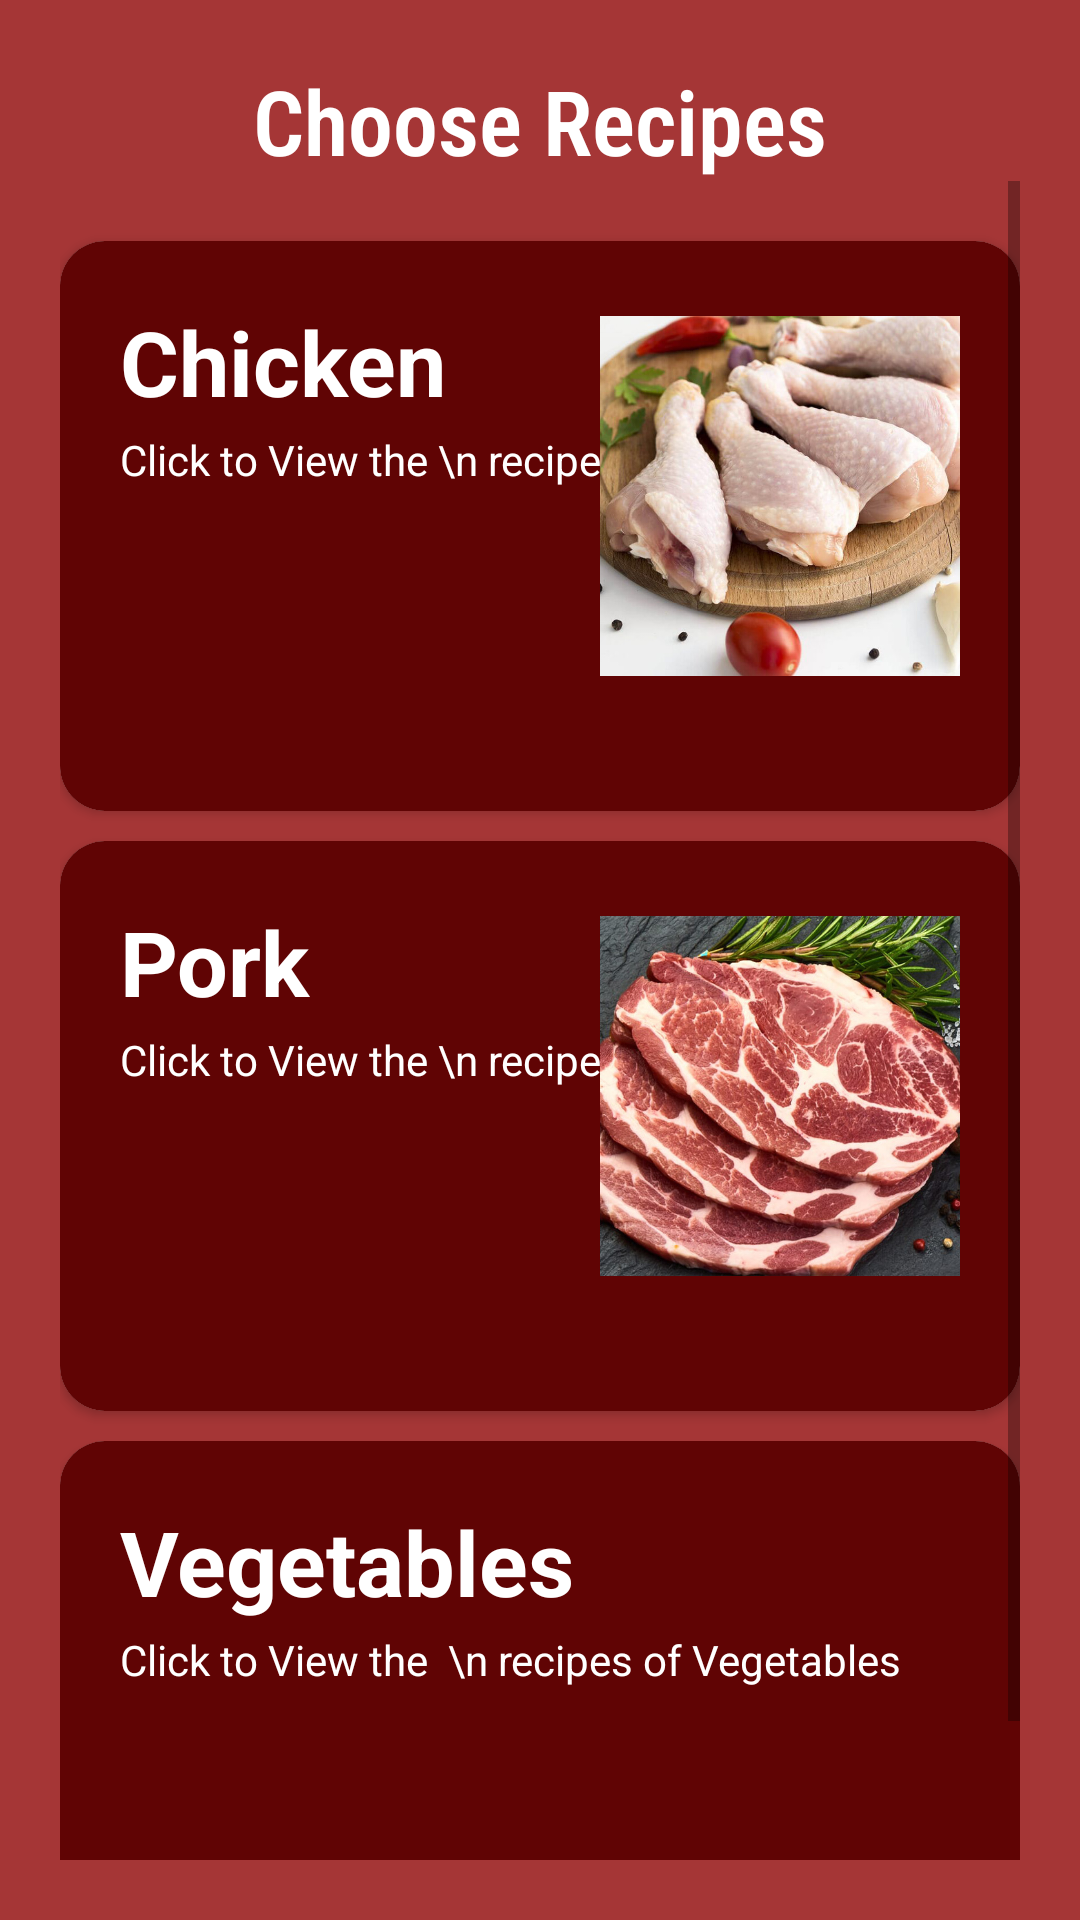

Android layout source for this screen:
<!-- AndroidManifest.xml: application theme Theme.PinoyFoods -->
<!-- res/layout/activity_listofrecipes.xml -->
<?xml version="1.0" encoding="utf-8"?>
<androidx.constraintlayout.widget.ConstraintLayout xmlns:android="http://schemas.android.com/apk/res/android"
    xmlns:app="http://schemas.android.com/apk/res-auto"
    xmlns:tools="http://schemas.android.com/tools"
    android:layout_width="match_parent"
    android:layout_height="match_parent"
    tools:context=".listofrecipes"
    android:padding="20dp"
    android:background="#A53636">


    <LinearLayout
        android:layout_width="match_parent"
        android:layout_height="match_parent"
        android:orientation="vertical">

        <LinearLayout
            android:layout_width="match_parent"
            android:layout_height="wrap_content"
            android:orientation="vertical">

            <TextView
                android:layout_gravity="center"
                android:layout_width="wrap_content"
                android:layout_height="wrap_content"
                android:text="Choose Recipes"
                android:textSize="30dp"
                android:textColor="#FFFFFF"
                android:textStyle="bold"
                android:fontFamily="sans-serif-condensed-light"/>


        </LinearLayout>


        <ScrollView
            android:layout_width="match_parent"
            android:layout_height="match_parent">

            <LinearLayout
                android:layout_width="match_parent"
                android:layout_height="wrap_content"
                android:orientation="vertical">


                <androidx.cardview.widget.CardView
                    android:onClick="chicken"
                    android:layout_width="match_parent"
                    android:layout_height="190dp"
                    app:cardCornerRadius="15dp"
                    android:layout_marginTop="20dp">

                    <RelativeLayout
                        android:layout_width="match_parent"
                        android:layout_height="match_parent"
                        android:background="#600404"
                        android:padding="10dp">

                        <TextView
                            android:id="@+id/t1"
                            android:layout_width="wrap_content"
                            android:layout_height="wrap_content"
                            android:text="Chicken"
                            android:textSize="30sp"
                            android:textColor="#fff"
                            android:textStyle="bold"
                            android:layout_marginTop="10dp"
                            android:layout_marginLeft="10dp"/>

                        <TextView
                            android:layout_below="@+id/t1"
                            android:layout_width="wrap_content"
                            android:layout_height="wrap_content"
                            android:text="Click to View the \n recipes of Meat"
                            android:layout_marginLeft="10dp"
                            android:layout_marginTop="3dp"
                            android:textColor="#ffff"/>


                        <ImageView
                            android:layout_width="120dp"
                            android:layout_height="150dp"
                            android:layout_alignParentRight="true"
                            android:layout_marginRight="10dp"
                            android:maxHeight="100dp"
                            android:src="@drawable/chicken" />

                    </RelativeLayout>

                </androidx.cardview.widget.CardView>

                <androidx.cardview.widget.CardView
                    android:layout_width="match_parent"
                    android:layout_height="190dp"
                    app:cardCornerRadius="15dp"
                    android:layout_marginTop="10dp"
                    android:onClick="pork">

                    <RelativeLayout
                        android:layout_width="match_parent"
                        android:layout_height="match_parent"
                        android:background="#600404"
                        android:padding="10dp">

                        <TextView
                            android:id="@+id/t2"
                            android:layout_width="wrap_content"
                            android:layout_height="wrap_content"
                            android:layout_marginLeft="10dp"
                            android:layout_marginTop="10dp"
                            android:text="Pork"
                            android:textColor="#fff"
                            android:textSize="30sp"
                            android:textStyle="bold" />

                        <TextView
                            android:layout_width="wrap_content"
                            android:layout_height="wrap_content"
                            android:layout_below="@+id/t2"
                            android:layout_marginLeft="10dp"
                            android:layout_marginTop="3dp"
                            android:text="Click to View the \n recipes of Pork"
                            android:textColor="#ffff" />


                        <ImageView
                            android:layout_width="120dp"
                            android:layout_height="150dp"
                            android:layout_alignParentRight="true"
                            android:maxHeight="100dp"
                            android:layout_marginRight="10dp"
                            android:src="@drawable/pork" />

                    </RelativeLayout>

                </androidx.cardview.widget.CardView>

                <androidx.cardview.widget.CardView
                    android:layout_width="match_parent"
                    android:layout_height="190dp"
                    app:cardCornerRadius="15dp"
                    android:layout_marginTop="10dp"
                    android:onClick="vegetables">

                    <RelativeLayout
                        android:layout_width="match_parent"
                        android:layout_height="match_parent"
                        android:background="#600404"
                        android:padding="10dp">

                        <TextView
                            android:id="@+id/t3"
                            android:layout_width="wrap_content"
                            android:layout_height="wrap_content"
                            android:text="Vegetables"
                            android:textSize="30sp"
                            android:textColor="#fff"
                            android:textStyle="bold"
                            android:layout_marginTop="10dp"
                            android:layout_marginLeft="10dp"/>

                        <TextView
                            android:layout_below="@+id/t3"
                            android:layout_width="wrap_content"
                            android:layout_height="wrap_content"
                            android:text="Click to View the  \n recipes of Vegetables"
                            android:layout_marginLeft="10dp"
                            android:layout_marginTop="3dp"
                            android:textColor="#ffff"/>


                        <ImageView
                            android:layout_width="120dp"
                            android:layout_height="150dp"
                            android:maxHeight="100dp"
                            android:src="@drawable/vegetables"
                            android:layout_marginRight="10dp"
                            android:layout_alignParentRight="true"/>

                    </RelativeLayout>

                </androidx.cardview.widget.CardView>




            </LinearLayout>
        </ScrollView>
    </LinearLayout>

</androidx.constraintlayout.widget.ConstraintLayout>
<!-- resources referenced by this layout -->
<resources>
  <!-- drawable chicken: jpg bitmap (drawable, 164601 bytes) -->
  <!-- drawable pork: jpg bitmap (drawable, 217444 bytes) -->
  <style name="Theme.PinoyFoods" parent="Theme.MaterialComponents.DayNight.DarkActionBar">
          
          <item name="colorPrimary">#9A2A2A</item>
          <item name="colorPrimaryVariant">#7C2A2A</item>
          <item name="colorOnPrimary">@color/white</item>
          
          <item name="colorSecondary">@color/teal_200</item>
          <item name="colorSecondaryVariant">@color/teal_700</item>
          <item name="colorOnSecondary">@color/black</item>
          
          <item name="android:statusBarColor" tools:targetApi="l">?attr/colorPrimaryVariant</item>
          
      </style>
  <!-- not gathered from this repository: default colours our renderer supplied (Android Studio template values) -->
  <color name="teal_200">#FF03DAC5</color>
  <color name="teal_700">#FF018786</color>
  <color name="black">#FF000000</color>
  <color name="white">#FFFFFFFF</color>
</resources>
